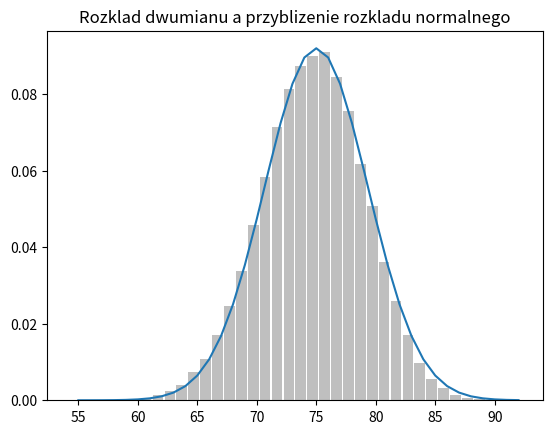

This chart was generated by the following Python code:
import math
import matplotlib.pyplot as plt
SQRT_TWO_PI = math.sqrt(2 * math.pi)

# def normal_pdf(x: float, mi: float=0, sigma: float = 1)-> float:
#     return math.exp(-(x-mi) ** 2 / 2 / sigma **2) / (SQRT_TWO_PI * sigma)

xs = [x /10 for x in range(-50,50)]

# plt.plot(xs,[normal_pdf(x, sigma=1) for x in xs],'-',label='mi=0, sigma=1')
# plt.plot(xs,[normal_pdf(x, sigma=2) for x in xs],'--',label='mi=0, sigma=2')
# plt.plot(xs,[normal_pdf(x, sigma=0.5) for x in xs],':',label='mi=0, sigma=0.5')
# plt.plot(xs,[normal_pdf(x, mi= -1) for x in xs],'-.',label='mi= -1, sigma=1')

# plt.legend()
# plt.title("WKyres roznych rozkladow normalnych")
# plt.show() 

# #------------------------------------------------------------------------------

def normal_cdf(x: float, mi: float=0, sigma: float = 1)-> float:
    return (1 + math.erf((x - mi)/math.sqrt(2)/ sigma)) /2

# plt.plot(xs,[normal_cdf(x, sigma=1) for x in xs],'-',label='mi=0, sigma=1')
# plt.plot(xs,[normal_cdf(x, sigma=2) for x in xs],'--',label='mi=0, sigma=2')
# plt.plot(xs,[normal_cdf(x, sigma=0.5) for x in xs],':',label='mi=0, sigma=0.5')
# plt.plot(xs,[normal_cdf(x, mi= -1) for x in xs],'-.',label='mi= -1, sigma=1')

# plt.legend(loc = 4)
# plt.title("Dystrybuanty roznych rozkladow normalnych")
# # plt.show()

# # #------------------------------------------------------------------------------

# def inverse_normal_cdf(p: float,
#                        mi: float = 0,
#                        sigma: float = 1,
#                        tolerance: float = 0.00001) -> float:
#     if mi != 0 or sigma != 1:
#         return mi + sigma * inverse_normal_cdf(p, tolerance=tolerance)

#     low_z = -10.0
#     hi_z = 10.0
#     while hi_z - low_z > tolerance:
#         mid_z = (low_z + hi_z) /2
#         mid_p = normal_cdf(mid_z)
#         if mid_p < p:
#             low_z = mid_z
#         else:
#             hi_z = mid_z
        
#     return mid_z


# import scipy.stats as stats
# def z_score(x: float, mi:float, sigma:float)-> float:
#     return (x - mi)/ sigma

# p = stats.norm.cdf(z_score(185, 190, 5))

# print(p)

import numpy as np
import matplotlib.pyplot as plt
# import scipy.stats as stats

# mu = 20
# sigma = 3

# # Generowanie punktów x
# x_values = np.arange(mu - 4*sigma, mu + 4*sigma, sigma)
# plt.xticks(x_values)
# normal_dist = stats.norm(mu, sigma)

# cdf_dist = normal_dist.cdf(x_values)


# # Rysowanie punktów
# plt.plot(x_values,cdf_dist, "r--", label=' mu= 20 , sigma= 3')
# plt.title('Punkty generowane przez np.linspace')
# plt.xlabel('x')
# plt.ylabel('y = 0')
# plt.grid(True)
# plt.legend()
# plt.show()

pop_mean = 5
pop_std = 3

n = 50
num_samples = 1000

samples = np.random.uniform(0,10,size=(num_samples,n))

sample_mean = np.mean(samples, axis=1)\

# plt.hist(sample_mean, bins=30, density=True, alpha=0.7, color='g')
# plt.title('Rozkład średnich próbki (n=50)')
# plt.xlabel('Średnia próbki')
# plt.ylabel('Prawdopodobieństwo')
# plt.grid(True)
# plt.show()
import random
def bernoulli_trial(p: float) -> int:
    return 1 if random.random() < p else 0

def binomial(n: int, p:float) -> int:
    return sum(bernoulli_trial(p)for _ in range(n))

from collections import Counter

def make_hist(p: float, n:int, num_points: int)-> None:
    data = [binomial(n,p) for _ in range(num_points)]

    histogram = Counter(data)
    plt.bar([x- 0.3 for x in histogram.keys()],
            [v/num_points for v in histogram.values()], 
            0.9,
            color='0.75')
    
    mi = p * n
    sigma = math.sqrt(n * p * (1 - p))

    xs = range(min(data), max(data) + 1)
    ys = [normal_cdf(i+0.5 ,mi, sigma) - normal_cdf(i-0.5, mi, sigma)
        for i in xs]

    plt.plot(xs,ys)
    plt.title("Rozklad dwumianu a przyblizenie rozkladu normalnego")
    plt.show()

make_hist(0.75, 100, 100000)


